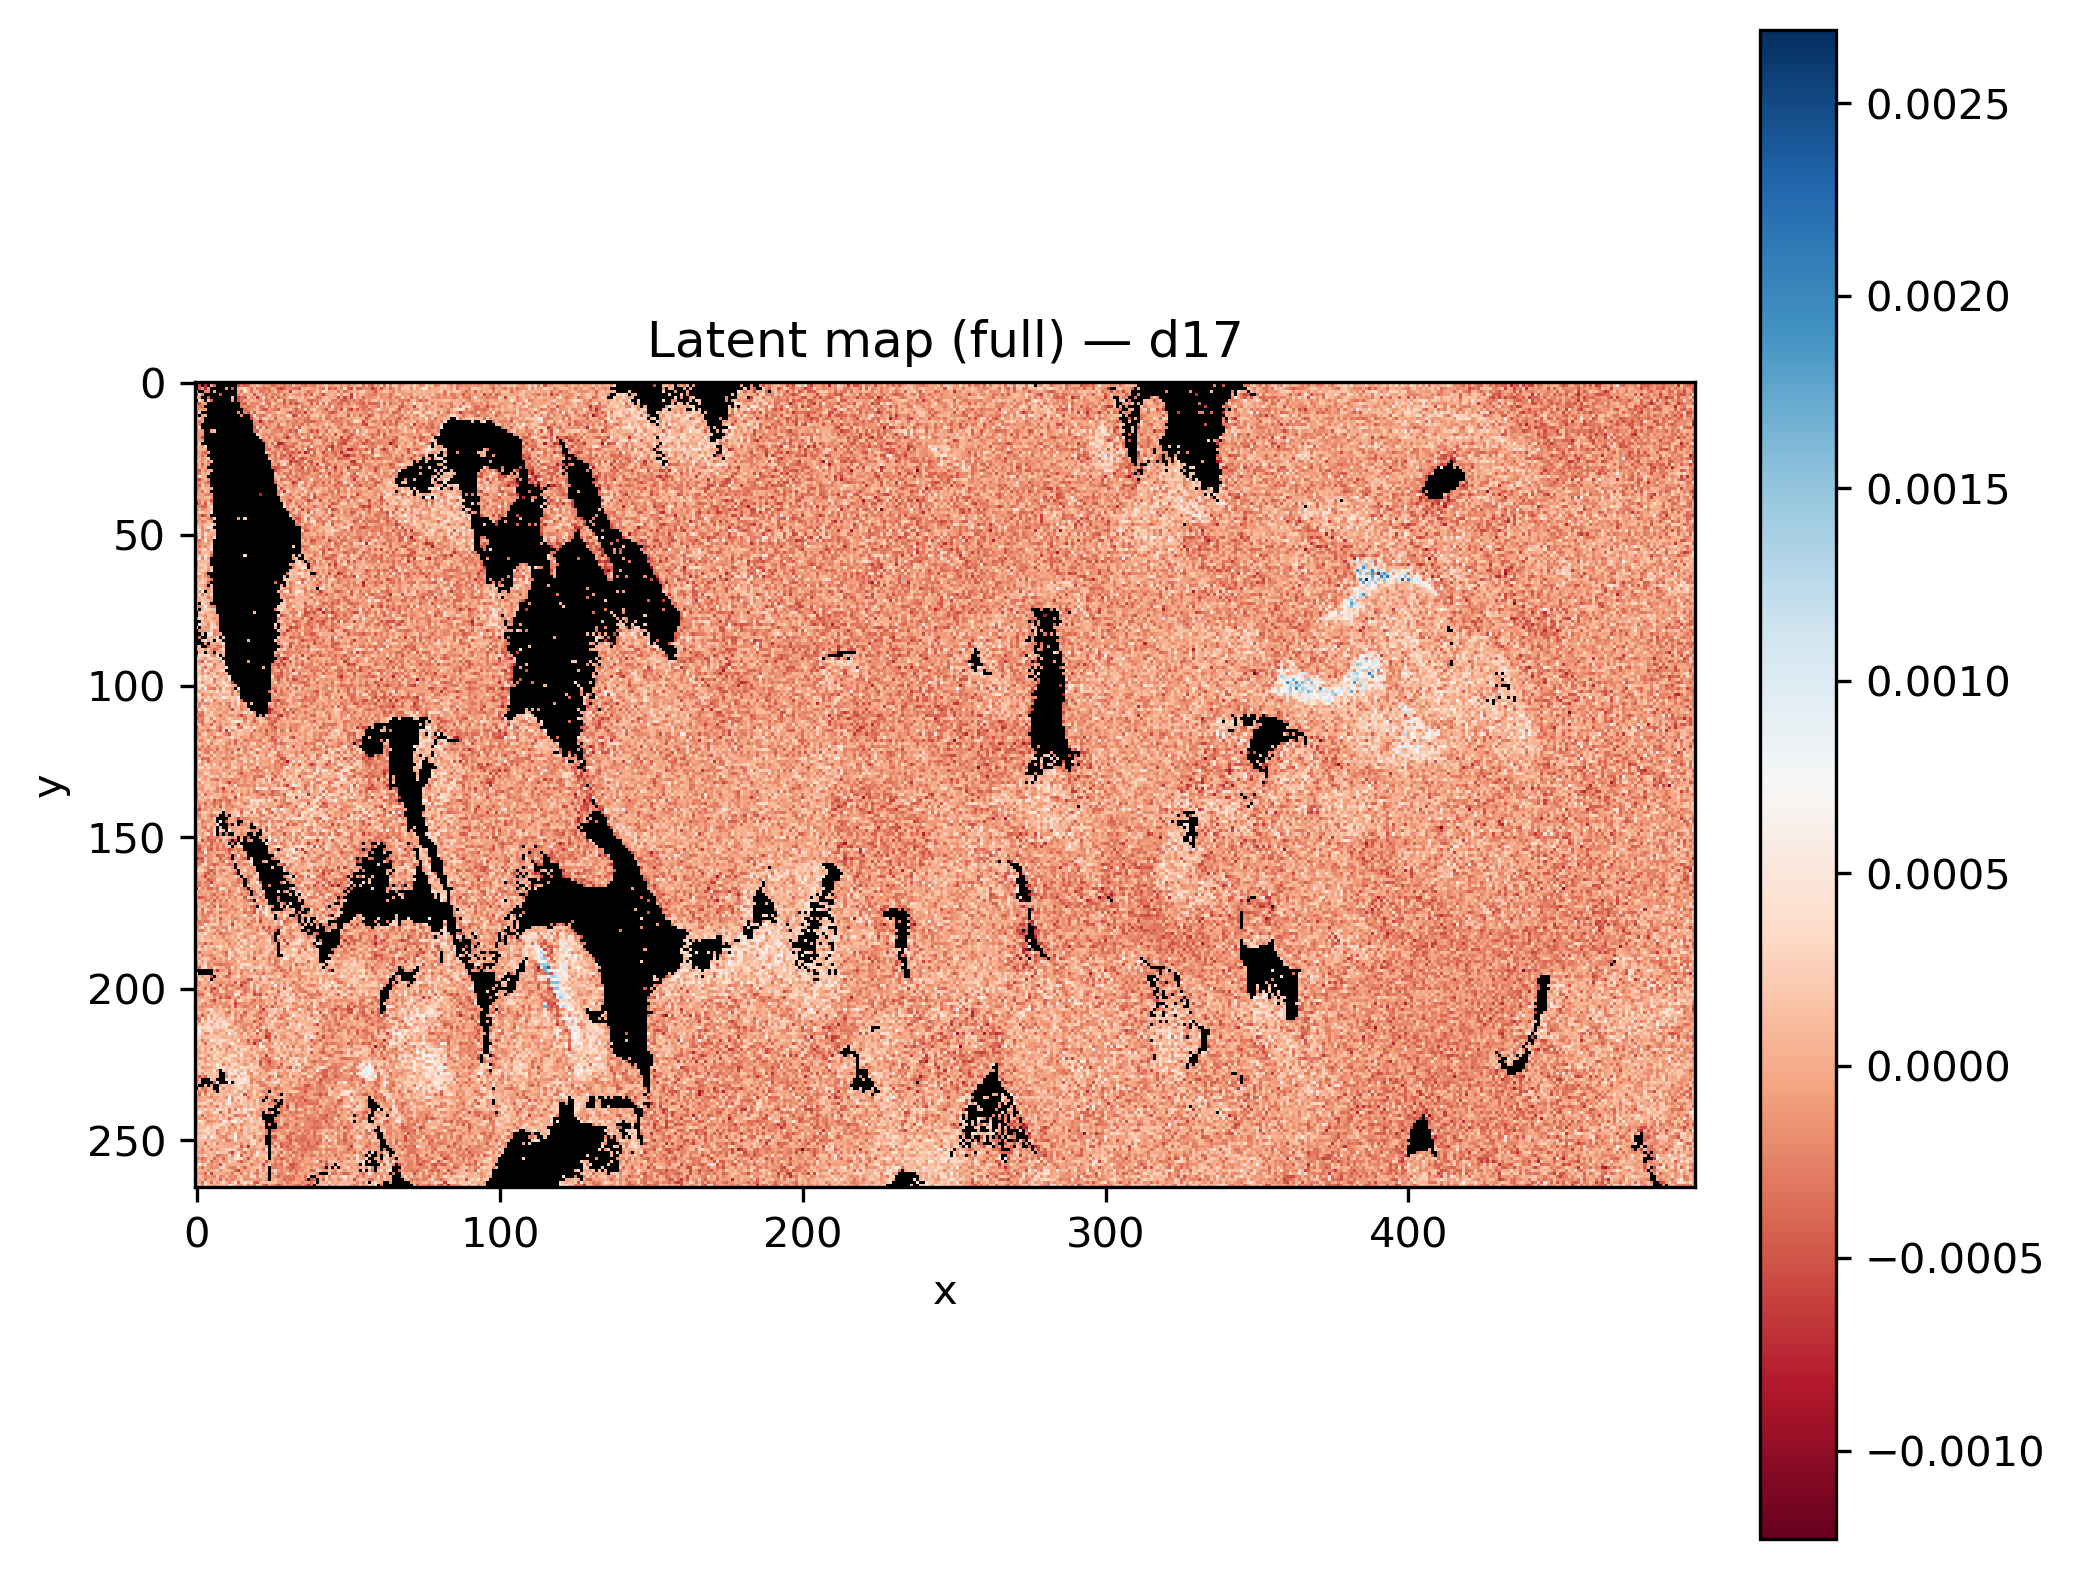

The table this chart was drawn from, first rows:
x, y, latent_d17
0, 0, 
1, 0, 
2, 0, 
3, 0, 
4, 0, 
5, 0, 
6, 0, 
7, 0, 
8, 0, 
9, 0, 
10, 0, -0.0005162
11, 0, 
12, 0, 
13, 0, 
14, 0, -0.0003309
15, 0, -0.0002656
16, 0, -0.0006514
17, 0, -0.000148
18, 0, 0.0001531
19, 0, -0.0001341
20, 0, 1.7555023e-05
21, 0, -6.29283e-05
22, 0, -0.0001502
23, 0, -0.0001843
24, 0, -8.052657e-05
25, 0, 2.8075592e-05
26, 0, -0.00038
27, 0, -0.0002321
28, 0, -0.000299
29, 0, -0.0001608
30, 0, -0.0004146
31, 0, 5.0601957e-05
32, 0, -0.0002785
33, 0, 0.0001318
34, 0, -0.0001259
35, 0, 7.281866e-05
36, 0, -5.7583675e-05
37, 0, -0.0002387
38, 0, -0.0002487
39, 0, -0.0001293
40, 0, -0.0002325
41, 0, -0.0004247
42, 0, -0.0003493
43, 0, -0.0001213
44, 0, 0.0001531
45, 0, -0.0002797
46, 0, -0.0003131
47, 0, -0.0004209
48, 0, -0.0003013
49, 0, -0.0003008
50, 0, 0.0001215
51, 0, -0.0001099
52, 0, -6.35453e-05
53, 0, 4.6359666e-05
54, 0, -0.0001167
55, 0, -0.0003986
56, 0, -0.0002324
57, 0, -0.0001495
58, 0, 9.3924114e-05
59, 0, -0.0002032
... 131,610 more rows
